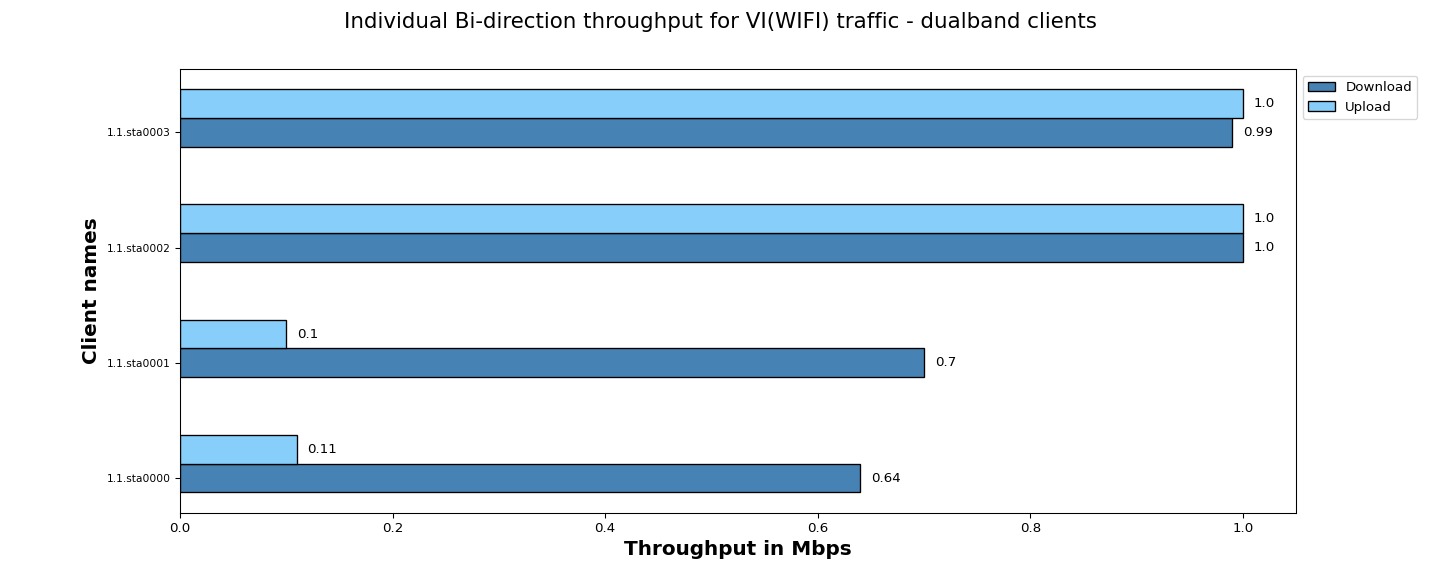

Values plotted in this chart, from the file beside it:
Client names, Download, Upload
1.1.sta0000, 0.64, 0.11
1.1.sta0001, 0.70, 0.10
1.1.sta0002, 1.00, 1.00
1.1.sta0003, 0.99, 1.00
